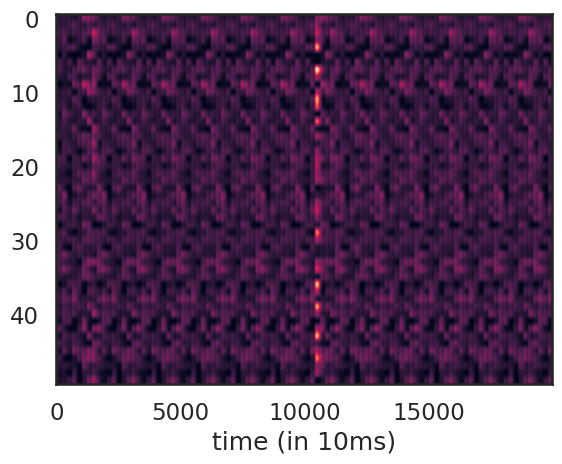
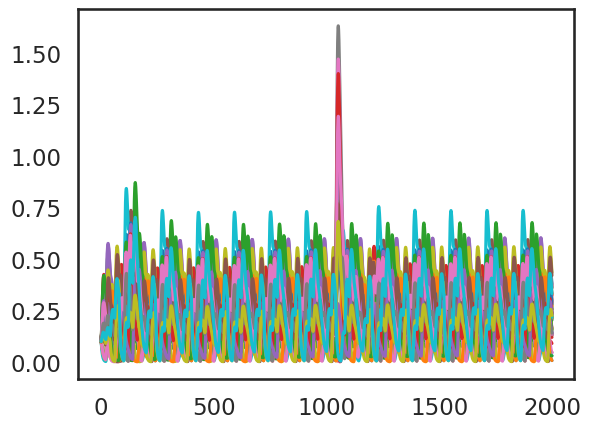
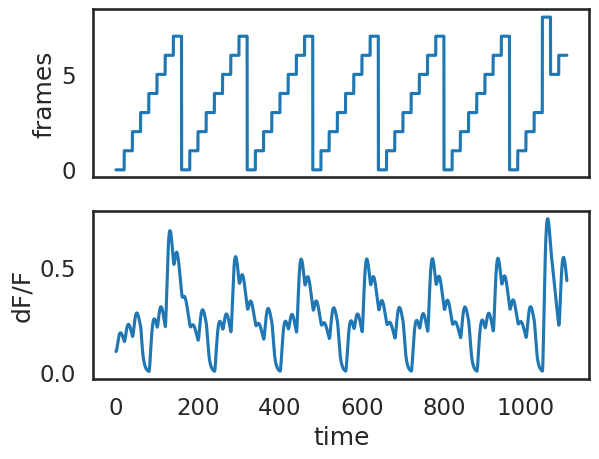
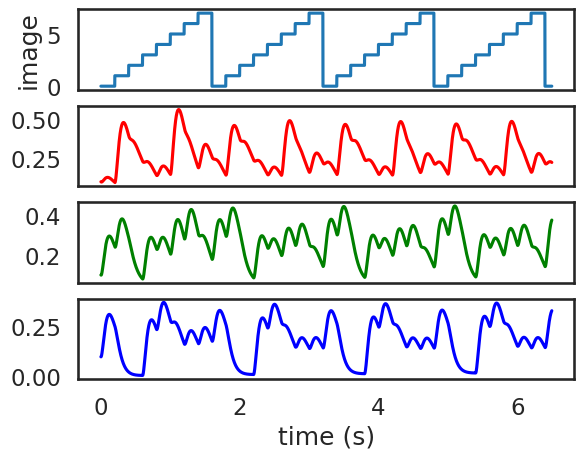
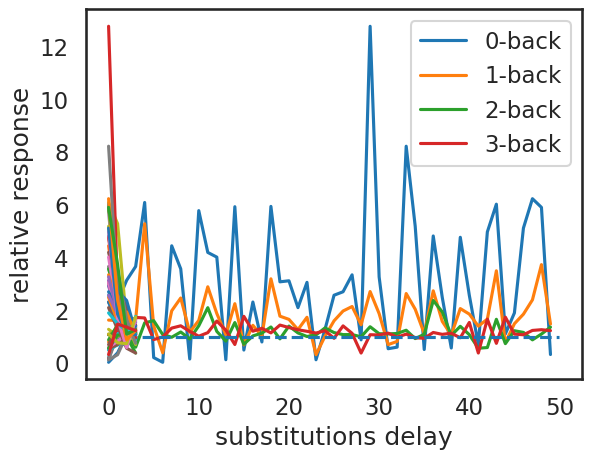

Write the Python code that produced these figures, in order.
#!/usr/bin/env python3
# -*- coding: utf-8 -*-
"""
Created on Mon Nov  4 21:30:59 2019

[redacted]
"""

import numpy as np
import numpy.matlib
import matplotlib.pyplot as plt
import seaborn as sns
sns.set_style("white")
sns.set_context("talk")
#%matplotlib inline

# %% parameters
#time
dt = 0.1  #in units of 10 ms for speed
T = 2000
time = np.arange(0,T,dt)

#time scales
tau_c = 5  #fast time scael in 10 ms
tau_s = 1000  #slow time scale
gamma = 0.05  #overlapping of subunit receptive field
p0 = 100  #input synaptic strength
q = 0.5  #sparsity to connect subunits and neuron
#q0 = 1  #strength of subunit-neuron synapse

#connectivity (image to subunits)
K = 50  #number of neurons
m_avg = 2  #number of subunits per neurons
M = int(K*m_avg)  #total number of subunits
Q = np.random.rand(K,M)  #subunit-neuron conection
Q[Q>q] = 1
Q[Q<=q] = 0
for kk in range(K):  #check for input unity
    sumsyn = sum(Q[kk,:])
    if sumsyn==0:
        Q[kk,:] = 1/M
    else:
        Q[kk,:] = Q[kk,:]/sumsyn
        
#adding inhibitory connnections
pi = 0.1
signM = np.random.rand(Q.shape[0],Q.shape[1])
signM[signM>pi] = 1
signM[signM<=pi] = -1
Q = Q*signM

m = 5  #subunits per stimulus pool
N = int(M/m)  #possible unique images
P = np.ones((N,M))*gamma  #image-subunit connection
temp = 0
for nn in range(N):
    #P[nn,temp:temp+m] = 1
    P[nn,np.random.randint(0,M,(m))] = p0
    temp = temp + m

def NL(x):
    """
    Nonlinearity for output neuron
    """
    return np.array( [max(xx,0) for xx in x] )  #ReLu

# %% stimuli
#marks
fnum = 8  #number of unique frames in a sequence
dur = int(20/dt)  #duration of each frame in ms
L = 20  #repeating the sequence
mark = np.arange(0,fnum,1)
mark2 = np.repeat(mark,dur,axis=0)
marks = np.matlib.repmat(np.expand_dims(mark2,axis=1),L,1).reshape(-1)
### subs
marks_ = np.matlib.repmat(np.expand_dims(mark2,axis=1),6,1).reshape(-1)
marksub = np.array([0,1,2,3,8,5,6,7])  #np.array([0,1,2,4])  
marksub = np.repeat(marksub,dur,axis=0)
marks = np.concatenate( (np.concatenate((marks_, marksub)),marks_ ) )
###
if len(marks)>len(time):
    marks = marks[:len(time)]
else:
    marks = np.concatenate((marks,-np.ones(len(time)-len(marks))))


# %% dynamics
xs = np.zeros((M,len(time)))  #subunit activity
alphas = np.zeros((M,len(time)))  #subunit adaptation
ys = np.zeros((K,len(time)))  #neurons
xs[:,0] = 0.1
alphas[:,0] = .1
ys[:,0] = 0.1
### w/ inhibitory feedforward
#kk = np.random.randn(subu)

for tt in range(0,len(time)-1):
    I_index = int(marks[tt])  #stimulus index
    if I_index<0:
        xs[:,tt+1] = xs[:,tt] + dt*(1/tau_c)*(-xs[:,tt] + alphas[:,tt]*0)  #subunit
        alphas[:,tt+1] = alphas[:,tt] + dt*(1/tau_s)*((1-alphas[:,tt]) - alphas[:,tt]*0)  #adaptation
    else:
        xs[:,tt+1] = xs[:,tt] + dt*(1/tau_c)*(-xs[:,tt] + alphas[:,tt]*P[I_index,:])  #subunit
        alphas[:,tt+1] = alphas[:,tt] + dt*(1/tau_s)*((1-alphas[:,tt]) - alphas[:,tt]*P[I_index,:])  #adaptation
    ys[:,tt+1] = ys[:,tt] + dt*(1/tau_c)* (-ys[:,tt] +  NL(np.matmul(Q,xs[:,tt])) )  #neurons

# %% plotting heat
plt.imshow(ys,aspect='auto')
plt.xlabel('time (in 10ms)')
plt.figure()
plt.plot(time,ys.T)

# %% PSTH
window = np.arange(0,11000)  #np.arange(7000,13000)
ID = 10
plt.figure()
plt.subplot(211)
#plt.plot(time[window],marks[window])
plt.plot(time[window], marks[window])
plt.xticks([], [])
plt.ylabel('frames')
plt.subplot(212)
#plt.plot(time[window],ys[ID,window].T)
plt.plot(time[window], ys[ID,window].T)
plt.xlabel('time')
plt.ylabel('dF/F')

# %% sustained PSTH
window = np.arange(0,6500)
IDs = np.array([13,25,31])
cs = ['r','g','b']
plt.figure()
plt.subplot(411)
plt.plot(time[window]/100,marks[window])
plt.ylabel('image')
for ii,ids in enumerate(IDs):
    plt.subplot(4,1,ii+2)
    plt.plot(time[window]/100,ys[ids,window],cs[ii])
plt.xlabel('time (s)')

# %% stats-test
plt.figure()
core = 1850+7000  #core response that would be subsituted
subs = 3500+7000  #position that it is subsituted
alld = np.zeros((K,4))  #neurons by delta-backwards
for nn in range(0,K):
    for ss in range(0,alld.shape[1]):
        alld[nn,ss] = ys[nn,subs+ss*dur]/ys[nn,core+ss*dur]
        
for ss in range(0,alld.shape[1]):
    plt.plot(alld[:,ss],label=str(ss)+'-back')
plt.legend()
plt.xlabel('neuron ID')
plt.ylabel('relative response')
plt.hlines(1,0,50,linestyles='dashed')

# %%
plt.plot(alld.T)
plt.xlabel('substitutions delay')
plt.ylabel('relative response')